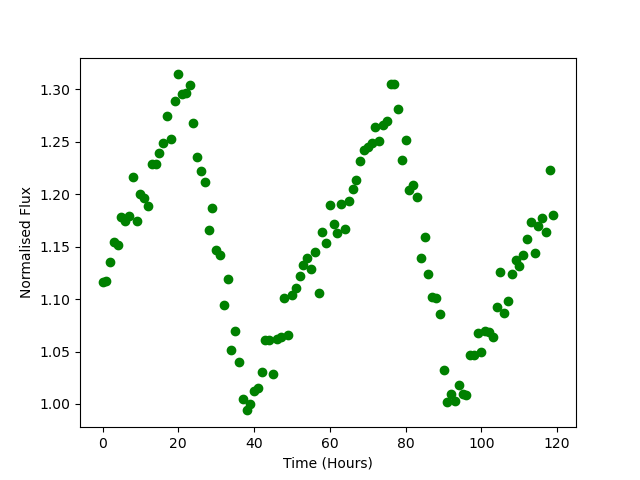

The table this chart was drawn from, first rows:
Time, Flux
0.0, 1.116
1.0, 1.117
2.0, 1.136
3.0, 1.155
4.0, 1.152
5.0, 1.178
6.0, 1.175
7.0, 1.179
8.0, 1.216
9.0, 1.174
10.0, 1.201
11.0, 1.197
12.0, 1.189
13.0, 1.229
14.0, 1.229
15.0, 1.24
16.0, 1.249
17.0, 1.275
18.0, 1.253
19.0, 1.289
20.0, 1.314
21.0, 1.295
22.0, 1.297
23.0, 1.304
24.0, 1.268
25.0, 1.235
26.0, 1.222
27.0, 1.212
28.0, 1.166
29.0, 1.187
30.0, 1.147
31.0, 1.142
32.0, 1.095
33.0, 1.119
34.0, 1.051
35.0, 1.07
36.0, 1.04
37.0, 1.005
38.0, 0.9938
39.0, 0.9998
40.0, 1.012
41.0, 1.015
42.0, 1.03
43.0, 1.061
44.0, 1.061
45.0, 1.029
46.0, 1.062
47.0, 1.064
48.0, 1.101
49.0, 1.066
50.0, 1.104
51.0, 1.111
52.0, 1.122
53.0, 1.133
54.0, 1.139
55.0, 1.129
56.0, 1.145
57.0, 1.106
58.0, 1.164
59.0, 1.153
... 60 more rows
